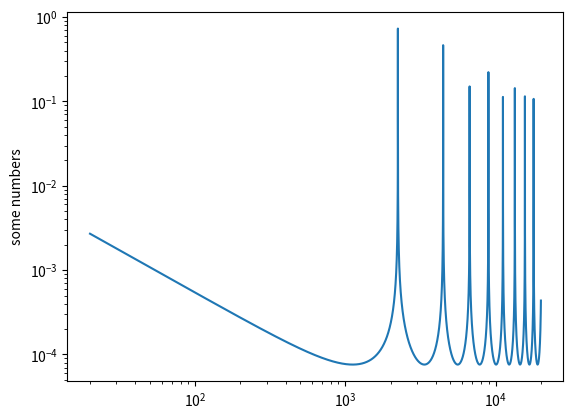

Reproduce this figure in Python.
import matplotlib.pyplot as plt
import math

Cg = 4472.14
Cs = 346

def func(f):
    Ba = 2*math.pi*f/Cs
    Bg = 2*math.pi*f/Cg

    re = (13184*math.sin(Ba)*math.sin(Bg) + math.cos(Ba) + math.cos(Bg)) / ((13184*13184*math.sin(Bg)*math.sin(Bg)) + math.cos(Bg)*math.cos(Bg))
    im = (math.sin(Ba)*math.cos(Bg) - 13184*math.cos(Ba)*math.sin(Bg)) / ((13184*13184*math.sin(Bg)*math.sin(Bg)) + math.cos(Bg)*math.cos(Bg))

    t = complex(re, im)
    return abs(t)

list = []
index = []

for i in range(20, 20001):
    list.append(func(i))
    index.append(i)

print(list)
print(index)

plt.loglog(index, list)
plt.ylabel('some numbers')
plt.show()